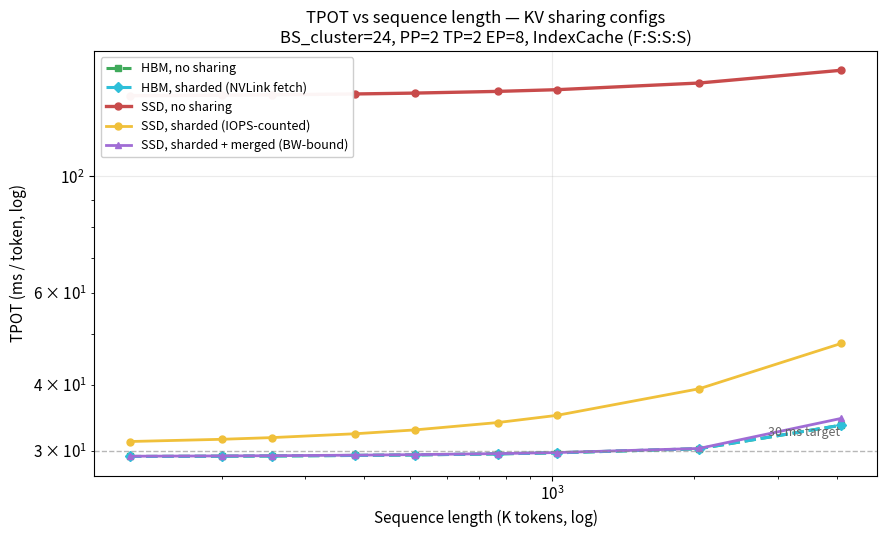
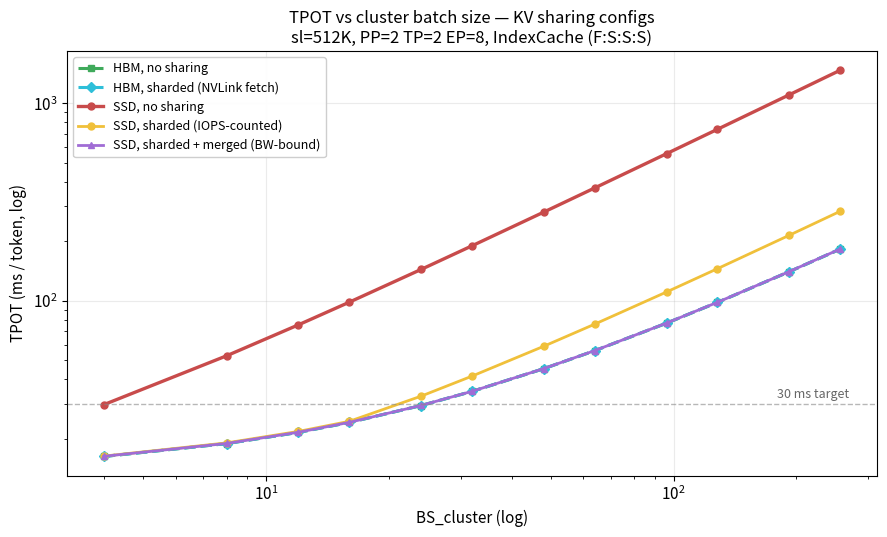
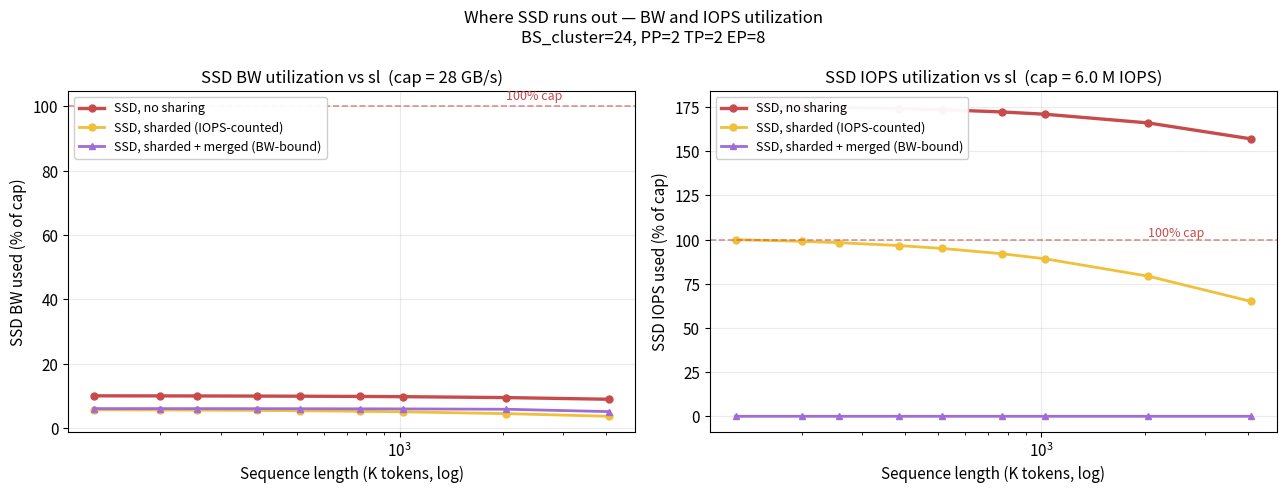
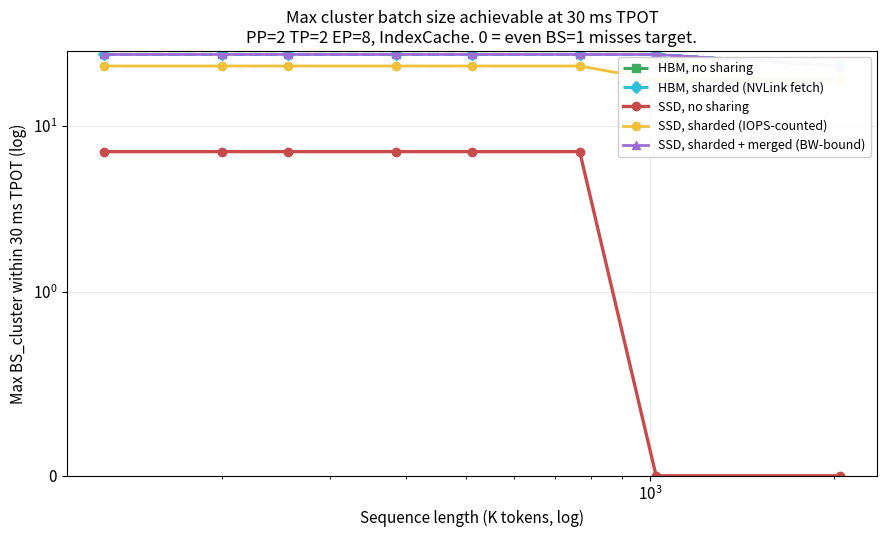

Recreate these plots in Python, in order.
"""KV-sharing config sweep — mirrors exec_calculator.html's model.

Compares 5 KV residence/sharing configurations to surface where SSD
hits a wall and where HBM + sharing becomes the only viable path.

Configs:
  hbm_full        — KV in HBM, no sharing (each GPU duplicates full KV)
  hbm_shard       — KV in HBM, sharded across PP stage (1/G local + NVLink fetch)
  ssd_full        — KV on SSD, no sharing, per-token IOPS-counted
  ssd_shard       — KV on SSD, sharded, per-token IOPS-counted
  ssd_shard_merge — KV on SSD, sharded, IO units merged (BW-bound)

Outputs to reports/figures/kv_sharing/.
"""

from __future__ import annotations

import os
import math
from dataclasses import dataclass

import matplotlib
matplotlib.use("Agg")
import matplotlib.pyplot as plt
import numpy as np

GB = 1024 ** 3


# ---------------------- hardware + model constants ----------------------

@dataclass
class HW:
    SSD_BW: float = 28.0          # GB/s
    SSD_IOPS: float = 6_000_000.0  # IOPS cap
    HBM_BW: float = 1384.0         # GB/s
    NV_BW: float = 450.0           # GB/s per GPU
    HBM_FLOOR: float = 0.015       # ms
    SSD_FLOOR: float = 0.050       # ms
    IOPS_ON: bool = True

    # Parallelism
    PP: int = 2
    TP: int = 2
    EP: int = 8

    # Model architecture
    L: int = 61
    FP: int = 4
    IDXB: int = 128               # indexer-K bytes/token/layer (FP8)
    KVB: int = 576                # KV bytes/token/layer (FP8 MLA latent)
    A: int = 2048                 # top-k attended tokens
    U: int = 512                  # I/O unit size (B)

    # Per-layer compute (ms, FP8 + MLA absorption)
    c_sh_flat: float = 0.281      # shardable flat (divided by TP)
    c_sh_perbs: float = 0.041
    c_un_flat: float = 0.080      # unsharded flat (EP comms)
    c_un_perbs: float = 0.022     # unsharded per-BS (expert GEMM)
    t_topk: float = 0.010         # F-only indexer compute


def hbm_ms(bytes_, hw: HW):
    return max(bytes_ / (hw.HBM_BW * GB) * 1000, hw.HBM_FLOOR)


def ssd_ms(bytes_, iops_count, hw: HW):
    t_bw = bytes_ / (hw.SSD_BW * GB) * 1000
    t_iops = (iops_count / hw.SSD_IOPS) * 1000 if hw.IOPS_ON else 0
    return max(t_bw, t_iops, hw.SSD_FLOOR)


# ---------------------- per-config evaluation ----------------------

CONFIGS = {
    # (kvres, kvshard, kvmerge)
    "hbm_full":         ("hbm", False, False),
    "hbm_shard":        ("hbm", True,  False),
    "ssd_full":         ("ssd", False, False),
    "ssd_shard":        ("ssd", True,  False),
    "ssd_shard_merge":  ("ssd", True,  True),
}

CONFIG_LABELS = {
    "hbm_full":        "HBM, no sharing",
    "hbm_shard":       "HBM, sharded (NVLink fetch)",
    "ssd_full":        "SSD, no sharing",
    "ssd_shard":       "SSD, sharded (IOPS-counted)",
    "ssd_shard_merge": "SSD, sharded + merged (BW-bound)",
}

CONFIG_COLORS = {
    "hbm_full":        "#3FAA5B",  # green
    "hbm_shard":       "#2EBFD9",  # cyan
    "ssd_full":        "#C84B4B",  # red
    "ssd_shard":       "#F0C03A",  # yellow
    "ssd_shard_merge": "#A06CD5",  # purple
}

CONFIG_STYLES = {
    # (linestyle, linewidth, marker)
    "hbm_full":        ("--", 2.2, "s"),
    "hbm_shard":       ("--", 2.2, "D"),
    "ssd_full":        ("-",  2.4, "o"),
    "ssd_shard":       ("-",  2.0, "o"),
    "ssd_shard_merge": ("-",  2.0, "^"),
}


def evaluate(sl, bsc, cfg, hw: HW, scheme="ic"):
    """Returns dict matching exec_calculator's evaluate()."""
    kvres, kv_shard, kv_merge = CONFIGS[cfg]

    dp_attn = hw.EP // hw.TP
    bs = max(1, bsc // dp_attn)

    # F/S layer split
    if scheme == "dsa":
        nF, nS = hw.L, 0
    else:
        nF = sum(1 for i in range(hw.L) if i % hw.FP == 0)
        nS = hw.L - nF

    # idx and KV totals (per-layer, per-token, per the DP_attn slice)
    idx_bytes = bs * sl * hw.IDXB
    idx_io = hbm_ms(idx_bytes, hw)

    kv_bytes = bs * hw.A * hw.KVB
    kv_iops = bs * hw.A * math.ceil(hw.KVB / hw.U)

    # KV sharding split
    G = hw.EP
    local_frac = 1.0 / G if kv_shard else 1.0
    remote_frac = (G - 1) / G if kv_shard else 0.0
    merge_io = kv_shard and kv_merge

    local_bytes = kv_bytes * local_frac
    local_iops = 1 if merge_io else kv_iops * local_frac
    remote_bytes = kv_bytes * remote_frac

    if kvres == "hbm":
        kv_io_local = hbm_ms(local_bytes, hw)
    else:
        kv_io_local = ssd_ms(local_bytes, local_iops, hw)
    kv_io_nvlink = hbm_ms(remote_bytes, hw) if remote_bytes > 0 else 0
    # NVLink BW ≈ similar magnitude to HBM-style ms calc but with NV_BW
    if remote_bytes > 0:
        kv_io_nvlink = max(remote_bytes / (hw.NV_BW * GB) * 1000, hw.HBM_FLOOR)
    kv_io = max(kv_io_local, kv_io_nvlink)

    # Compute (TP-aware)
    cmp_base = (hw.c_sh_flat + hw.c_sh_perbs * bs) / hw.TP \
               + hw.c_un_flat + hw.c_un_perbs * bs
    cmpF = cmp_base + hw.t_topk
    cmpS = cmp_base

    # Per-layer arrays
    io_F, io_S = idx_io + kv_io, kv_io
    ios = []
    cmps = []
    for i in range(hw.L):
        isF = (scheme == "dsa") or (i % hw.FP == 0)
        ios.append(io_F if isF else io_S)
        cmps.append(cmpF if isF else cmpS)

    # Pipeline walk
    lps = math.ceil(hw.L / hw.PP)
    cum_io, end_comp = 0.0, 0.0
    for i in range(min(lps, hw.L)):
        cum_io += ios[i]
        end_comp = max(end_comp, cum_io) + cmps[i]
    for s in range(1, hw.PP):
        start = s * lps
        stop = min(hw.L, (s + 1) * lps)
        if start >= hw.L:
            break
        stage_io = sum(ios[start:stop])
        stage_cmp = sum(cmps[start:stop])
        end_comp = max(end_comp, stage_io) + stage_cmp

    tpot = end_comp

    # Sustained per-GPU rates
    ssd_bytes_tok = hw.L * local_bytes if kvres == "ssd" else 0
    ssd_iops_tok = hw.L * local_iops if kvres == "ssd" else 0
    nv_bytes_tok = hw.L * remote_bytes
    hbm_kv_bytes_tok = hw.L * local_bytes if kvres == "hbm" else 0
    hbm_bytes_tok = nF * idx_bytes + hbm_kv_bytes_tok

    ssd_bw_used = (ssd_bytes_tok / GB) / (tpot / 1000)
    ssd_iops_used = ssd_iops_tok / (tpot / 1000)
    nv_bw_used = (nv_bytes_tok / GB) / (tpot / 1000)
    hbm_bw_used = (hbm_bytes_tok / GB) / (tpot / 1000)

    return dict(
        bs=bs, tpot=tpot, kv_io=kv_io, idx_io=idx_io,
        kv_io_local=kv_io_local, kv_io_nvlink=kv_io_nvlink,
        cmpF=cmpF, cmpS=cmpS, F_layer=max(io_F, cmpF), S_layer=max(io_S, cmpS),
        ssd_bw_used=ssd_bw_used, ssd_iops_used=ssd_iops_used,
        nv_bw_used=nv_bw_used, hbm_bw_used=hbm_bw_used,
        kvres=kvres, kv_shard=kv_shard, kv_merge=kv_merge,
    )


# ---------------------- plots ----------------------

OUTDIR = "reports/figures/kv_sharing"
os.makedirs(OUTDIR, exist_ok=True)

plt.rcParams.update({
    "figure.facecolor": "white",
    "axes.facecolor": "white",
    "font.size": 11,
    "axes.titlesize": 12,
    "axes.labelsize": 11,
    "axes.grid": True,
    "grid.alpha": 0.25,
})


def plot_tpot_vs_sl(hw: HW, bsc=24):
    sls = [128 * 1024, 200 * 1024, 256 * 1024, 384 * 1024,
           512 * 1024, 768 * 1024, 1024 * 1024,
           2 * 1024 * 1024, 4 * 1024 * 1024]
    fig, ax = plt.subplots(figsize=(9, 5.5))
    for cfg in CONFIGS:
        ys = [evaluate(sl, bsc, cfg, hw)["tpot"] for sl in sls]
        ls, lw, mk = CONFIG_STYLES[cfg]
        ax.plot([s / 1024 for s in sls], ys,
                label=CONFIG_LABELS[cfg], color=CONFIG_COLORS[cfg],
                linewidth=lw, linestyle=ls, marker=mk, markersize=5)
    ax.set_xscale("log")
    ax.set_yscale("log")
    ax.set_xlabel("Sequence length (K tokens, log)")
    ax.set_ylabel("TPOT (ms / token, log)")
    ax.set_title(f"TPOT vs sequence length — KV sharing configs\n"
                 f"BS_cluster={bsc}, PP={hw.PP} TP={hw.TP} EP={hw.EP}, IndexCache (F:S:S:S)")
    ax.legend(loc="upper left", fontsize=9, framealpha=0.95)
    ax.axhline(30, color="#888", linestyle="--", linewidth=1, alpha=0.6)
    ax.text(sls[-1] / 1024 * 0.7, 32, "30 ms target", color="#666", fontsize=9)
    fig.tight_layout()
    out = os.path.join(OUTDIR, "tpot_vs_sl.png")
    fig.savefig(out, dpi=130)
    plt.close(fig)
    return out


def plot_tpot_vs_bs(hw: HW, sl=512 * 1024):
    bscs = [4, 8, 12, 16, 24, 32, 48, 64, 96, 128, 192, 256]
    fig, ax = plt.subplots(figsize=(9, 5.5))
    for cfg in CONFIGS:
        ys = [evaluate(sl, b, cfg, hw)["tpot"] for b in bscs]
        ls, lw, mk = CONFIG_STYLES[cfg]
        ax.plot(bscs, ys,
                label=CONFIG_LABELS[cfg], color=CONFIG_COLORS[cfg],
                linewidth=lw, linestyle=ls, marker=mk, markersize=5)
    ax.set_xscale("log")
    ax.set_yscale("log")
    ax.set_xlabel("BS_cluster (log)")
    ax.set_ylabel("TPOT (ms / token, log)")
    ax.set_title(f"TPOT vs cluster batch size — KV sharing configs\n"
                 f"sl={sl // 1024}K, PP={hw.PP} TP={hw.TP} EP={hw.EP}, IndexCache (F:S:S:S)")
    ax.legend(loc="upper left", fontsize=9, framealpha=0.95)
    ax.axhline(30, color="#888", linestyle="--", linewidth=1, alpha=0.6)
    ax.text(bscs[-1] * 0.7, 32, "30 ms target", color="#666", fontsize=9)
    fig.tight_layout()
    out = os.path.join(OUTDIR, "tpot_vs_bs.png")
    fig.savefig(out, dpi=130)
    plt.close(fig)
    return out


def plot_ssd_saturation(hw: HW, bsc=24):
    """Where does SSD hit its cap? Show BW and IOPS utilization vs sl
    for the three SSD configs."""
    sls = [128 * 1024, 200 * 1024, 256 * 1024, 384 * 1024,
           512 * 1024, 768 * 1024, 1024 * 1024,
           2 * 1024 * 1024, 4 * 1024 * 1024]
    ssd_cfgs = ["ssd_full", "ssd_shard", "ssd_shard_merge"]

    fig, (ax1, ax2) = plt.subplots(1, 2, figsize=(13, 5))
    for cfg in ssd_cfgs:
        bw_pct = [evaluate(sl, bsc, cfg, hw)["ssd_bw_used"] / hw.SSD_BW * 100
                  for sl in sls]
        iops_pct = [evaluate(sl, bsc, cfg, hw)["ssd_iops_used"] / hw.SSD_IOPS * 100
                    for sl in sls]
        ls, lw, mk = CONFIG_STYLES[cfg]
        ax1.plot([s / 1024 for s in sls], bw_pct,
                 label=CONFIG_LABELS[cfg], color=CONFIG_COLORS[cfg],
                 linewidth=lw, linestyle=ls, marker=mk, markersize=5)
        ax2.plot([s / 1024 for s in sls], iops_pct,
                 label=CONFIG_LABELS[cfg], color=CONFIG_COLORS[cfg],
                 linewidth=lw, linestyle=ls, marker=mk, markersize=5)

    for ax, ylabel, title in [
        (ax1, "SSD BW used (% of cap)", f"SSD BW utilization vs sl  (cap = {hw.SSD_BW:.0f} GB/s)"),
        (ax2, "SSD IOPS used (% of cap)", f"SSD IOPS utilization vs sl  (cap = {hw.SSD_IOPS / 1e6:.1f} M IOPS)"),
    ]:
        ax.set_xscale("log")
        ax.set_xlabel("Sequence length (K tokens, log)")
        ax.set_ylabel(ylabel)
        ax.set_title(title)
        ax.axhline(100, color="#C84B4B", linestyle="--", linewidth=1.2, alpha=0.6)
        ax.text(sls[-1] / 1024 * 0.5, 102, "100% cap", color="#C84B4B", fontsize=9)
        ax.legend(loc="upper left", fontsize=9, framealpha=0.95)

    fig.suptitle(f"Where SSD runs out — BW and IOPS utilization\n"
                 f"BS_cluster={bsc}, PP={hw.PP} TP={hw.TP} EP={hw.EP}",
                 fontsize=12)
    fig.tight_layout()
    out = os.path.join(OUTDIR, "ssd_saturation.png")
    fig.savefig(out, dpi=130)
    plt.close(fig)
    return out


def plot_max_bs_at_tpot(hw: HW, tpot_target=30.0):
    """At a given TPOT target, what's the max BS for each config across sl?"""
    sls = [128 * 1024, 200 * 1024, 256 * 1024, 384 * 1024,
           512 * 1024, 768 * 1024, 1024 * 1024, 2 * 1024 * 1024]

    fig, ax = plt.subplots(figsize=(9, 5.5))

    def max_bs(sl, cfg):
        # binary search over BS_cluster (1..4096) for largest bsc with tpot <= target
        lo, hi = 1, 4096
        if evaluate(sl, 1, cfg, hw)["tpot"] > tpot_target:
            return 0
        while hi - lo > 1:
            mid = (lo + hi) // 2
            if evaluate(sl, mid, cfg, hw)["tpot"] <= tpot_target:
                lo = mid
            else:
                hi = mid
        return lo

    for cfg in CONFIGS:
        ys = [max_bs(sl, cfg) for sl in sls]
        ls, lw, mk = CONFIG_STYLES[cfg]
        ax.plot([s / 1024 for s in sls], ys,
                label=CONFIG_LABELS[cfg], color=CONFIG_COLORS[cfg],
                linewidth=lw, linestyle=ls, marker=mk, markersize=6)
    ax.set_xscale("log")
    ax.set_yscale("symlog", linthresh=1)
    ax.set_xlabel("Sequence length (K tokens, log)")
    ax.set_ylabel(f"Max BS_cluster within {tpot_target:.0f} ms TPOT (log)")
    ax.set_title(f"Max cluster batch size achievable at {tpot_target:.0f} ms TPOT\n"
                 f"PP={hw.PP} TP={hw.TP} EP={hw.EP}, IndexCache. 0 = even BS=1 misses target.")
    ax.legend(loc="upper right", fontsize=9, framealpha=0.95)
    ax.set_ylim(bottom=0)
    fig.tight_layout()
    out = os.path.join(OUTDIR, "max_bs_at_tpot.png")
    fig.savefig(out, dpi=130)
    plt.close(fig)
    return out


def main():
    hw = HW()
    paths = [
        plot_tpot_vs_sl(hw, bsc=24),
        plot_tpot_vs_bs(hw, sl=512 * 1024),
        plot_ssd_saturation(hw, bsc=24),
        plot_max_bs_at_tpot(hw, tpot_target=30.0),
    ]
    for p in paths:
        print(f"wrote {p}")


if __name__ == "__main__":
    main()
